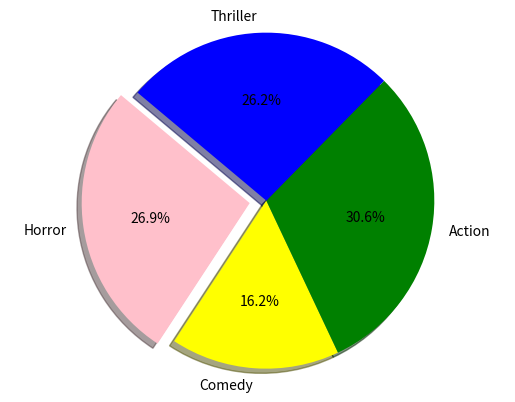

Write Python code to recreate this figure.
'''
Created on 21-Apr-2017

[redacted]
'''
import matplotlib.pyplot as plt
 
# Data to plot
labels = 'Horror', 'Comedy', 'Action', 'Thriller'
sizes = [215, 130, 245, 210]
colors = ['pink', 'yellow', 'green', 'blue']
explode = (0.1, 0, 0, 0)  # explode 1st slice
 
# Plot
plt.pie(sizes, explode=explode, labels=labels, colors=colors,
        autopct='%1.1f%%', shadow=True, startangle=140)
 
plt.axis('equal')
plt.show()